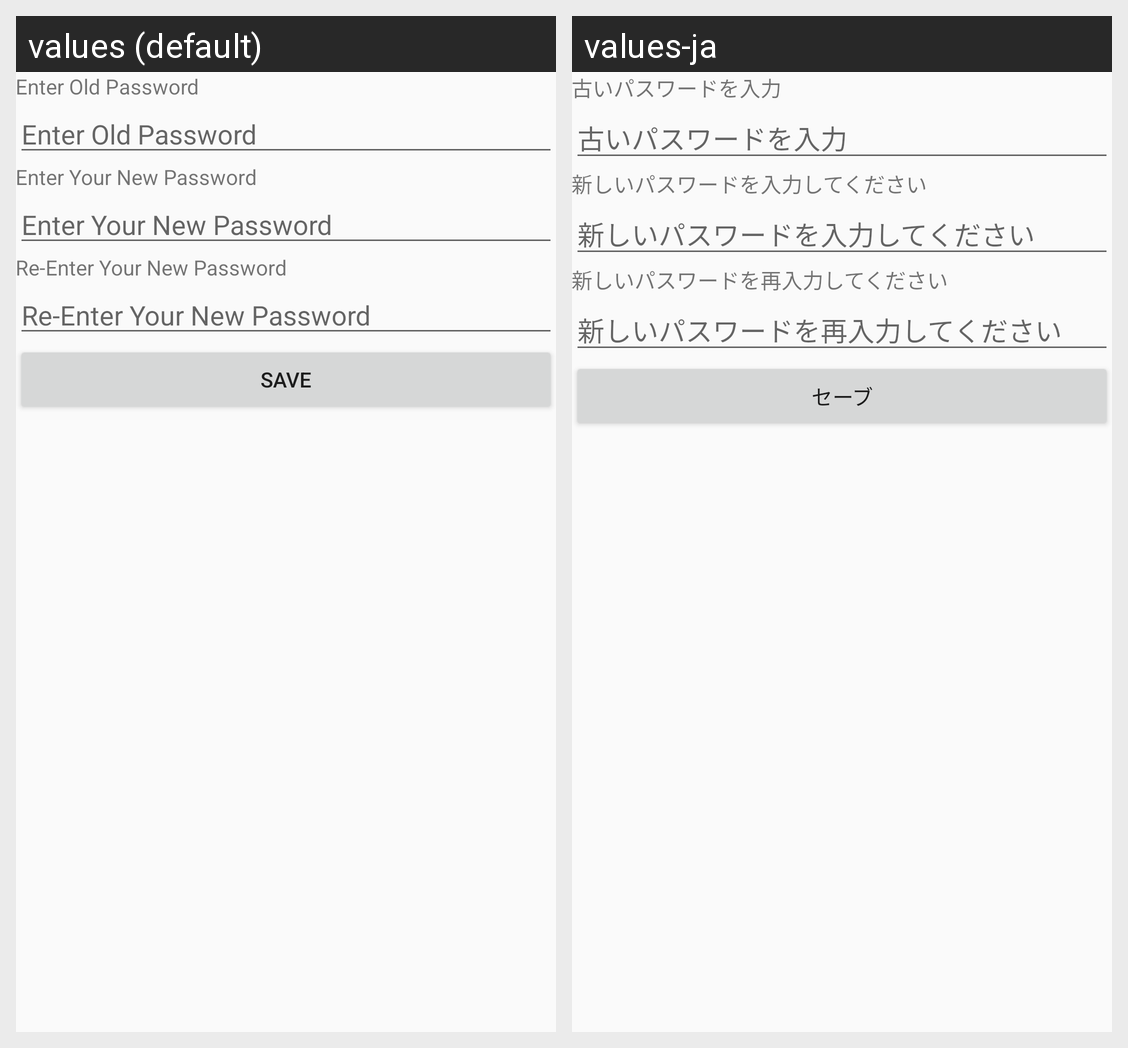

Locale-by-locale string values for the Android screen shown in this grid:
Android screen res/layout/activity_password_change.xml rendered under 2 locales, left to right: values (default), values-ja. Device: Nexus 5 (rendered at 1080×1920; each locale shown at half size, 540×960, under a caption strip naming it); theme AppTheme.
Strings drawn on this screen, with the default value and each locale's value (text and hints the layout hard-codes, and strings that could not be matched under every locale, appear in the picture but are not listed):

enter_old_passoword
  values: Enter Old Password
  values-ja: 古いパスワードを入力

enter_new_password
  values: Enter Your New Password
  values-ja: 新しいパスワードを入力してください

reenter_new_password
  values: Re-Enter Your New Password
  values-ja: 新しいパスワードを再入力してください

save
  values: SAVE
  values-ja: セーブ
